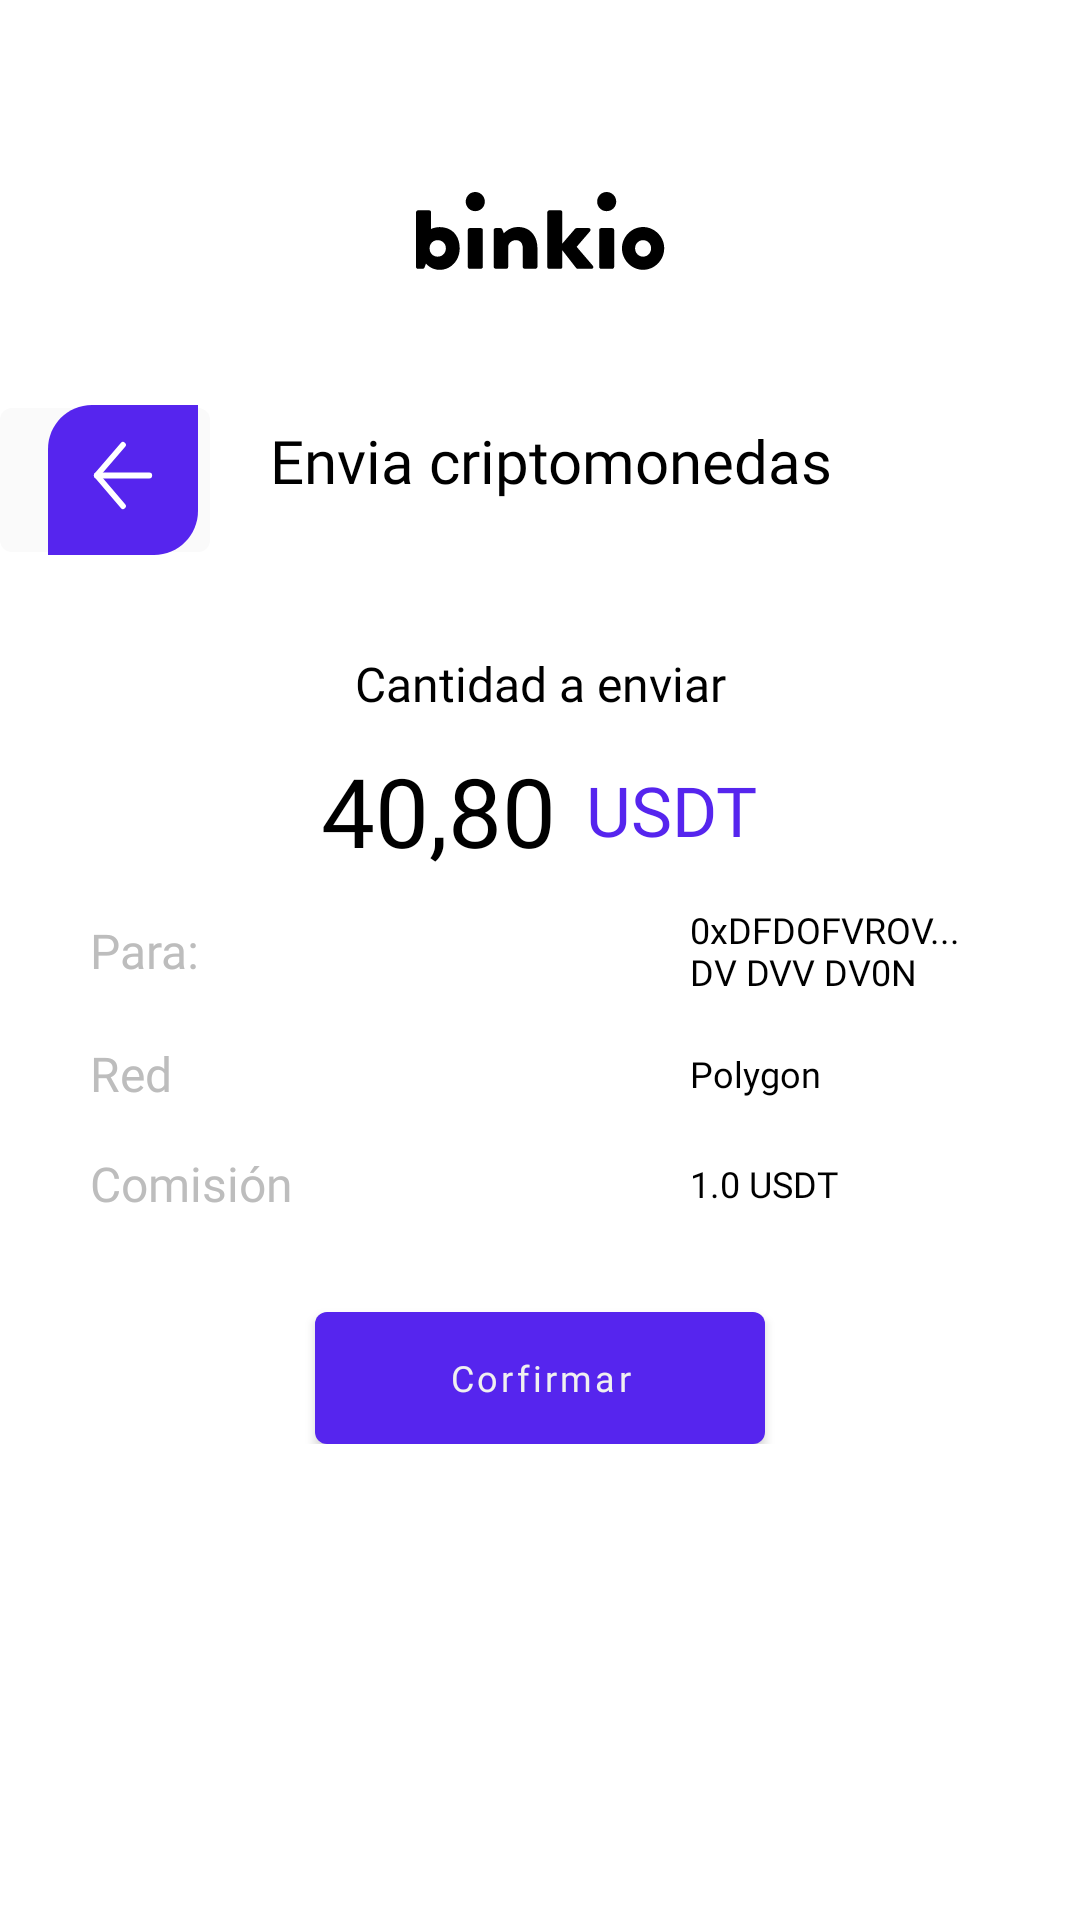

Produce the Android XML layout that renders to this screen, including the resource entries it uses.
<!-- AndroidManifest.xml: application theme Theme.Nuwe -->
<!-- res/layout/transaction_send_module_confirm.xml -->
<?xml version="1.0" encoding="utf-8"?>
<androidx.constraintlayout.widget.ConstraintLayout xmlns:android="http://schemas.android.com/apk/res/android"
    xmlns:app="http://schemas.android.com/apk/res-auto"
    android:layout_width="match_parent"
    android:layout_height="match_parent">


    <androidx.constraintlayout.widget.Guideline
        android:id="@+id/guideline"
        android:layout_width="wrap_content"
        android:layout_height="wrap_content"
        android:orientation="horizontal"
        app:layout_constraintGuide_percent="0.1" />

    <include
        android:id="@+id/viewHeader"
        layout="@layout/view_header"
        android:layout_width="match_parent"
        android:layout_height="wrap_content"
        app:layout_constraintTop_toTopOf="@+id/guideline" />

    <com.google.android.material.button.MaterialButton
        android:id="@+id/btnBack"
        android:layout_width="70dp"
        android:layout_height="60dp"
        android:layout_marginTop="40dp"
        android:background="@null"
        android:stateListAnimator="@null"
        android:text="@string/next_btn"
        app:icon="@drawable/back_button"
        app:iconTint="@null"
        app:layout_constraintEnd_toStartOf="@id/title"
        app:layout_constraintLeft_toLeftOf="parent"
        app:layout_constraintStart_toStartOf="parent"
        app:layout_constraintTop_toBottomOf="@+id/viewHeader" />

    <TextView
        android:id="@+id/title"
        android:layout_width="0dp"
        android:layout_height="wrap_content"
        android:layout_marginStart="20dp"
        android:layout_marginTop="50dp"
        android:layout_marginBottom="20dp"
        android:fontFamily="@font/poppins_medium"
        android:text="@string/send_crypto"
        android:textAlignment="center"
        android:textColor="@color/black"
        android:textSize="20sp"
        app:layout_constraintStart_toEndOf="@id/btnBack"
        app:layout_constraintTop_toBottomOf="@+id/viewHeader" />

    <TextView
        android:id="@+id/title2"
        android:layout_width="0dp"
        android:layout_height="wrap_content"
        android:layout_marginStart="30dp"
        android:layout_marginTop="50dp"
        android:layout_marginEnd="30dp"
        android:fontFamily="@font/poppins_regular"
        android:gravity="center"
        android:text="Cantidad a enviar"
        android:textColor="@color/black_text"
        android:textSize="16sp"
        app:layout_constraintEnd_toEndOf="parent"
        app:layout_constraintStart_toStartOf="parent"
        app:layout_constraintTop_toBottomOf="@+id/title" />

    <LinearLayout
        android:id="@+id/amountTextView"
        android:layout_width="match_parent"
        android:layout_height="wrap_content"
        android:layout_marginStart="30dp"
        android:layout_marginTop="10dp"
        android:layout_marginEnd="30dp"
        android:orientation="horizontal"
        android:gravity="center"
        app:layout_constraintEnd_toEndOf="parent"
        app:layout_constraintStart_toStartOf="parent"
        app:layout_constraintTop_toBottomOf="@+id/title2">

        <TextView
            android:id="@+id/amountOfCryptoToSend"
            android:layout_width="wrap_content"
            android:layout_height="wrap_content"
            android:fontFamily="@font/poppins_semi_bold"
            android:text="40,80"
            android:textColor="@color/black_text"
            android:textSize="32sp" />

        <TextView
            android:id="@+id/typeOfCryptoToSend"
            android:layout_width="wrap_content"
            android:layout_height="wrap_content"
            android:fontFamily="@font/poppins_semi_bold"
            android:layout_marginStart="10dp"
            android:text="USDT"
            android:textColor="@color/colorPrimaryButton"
            android:textSize="23sp" />

    </LinearLayout>


    <LinearLayout
        android:layout_width="match_parent"
        android:layout_height="wrap_content"
        android:layout_marginStart="30dp"
        android:layout_marginTop="10dp"
        android:layout_marginEnd="30dp"
        android:orientation="vertical"
        app:layout_constraintEnd_toEndOf="parent"
        app:layout_constraintStart_toStartOf="parent"
        app:layout_constraintTop_toBottomOf="@+id/amountTextView">


        <LinearLayout
            android:layout_width="match_parent"
            android:layout_height="wrap_content"
            android:gravity="center_vertical"
            android:orientation="horizontal">

            <TextView
                android:id="@+id/toAdressTextView"
                android:layout_width="0dp"
                android:layout_weight="1"
                android:layout_height="wrap_content"
                android:fontFamily="@font/poppins_light"
                android:text="Para: "
                android:textColor="@color/hint_tex_2"
                android:textSize="16sp" />

            <TextView
                android:layout_width="0dp"
                android:layout_weight="1"
                android:layout_height="wrap_content"
                android:fontFamily="@font/poppins_medium"
                android:text=""
                android:textColor="@color/black"
                android:textSize="12sp"
                android:layout_gravity="right" />

            <TextView
                android:id="@+id/accountToPay"
                android:layout_width="0dp"
                android:layout_weight="1"
                android:layout_height="wrap_content"
                android:fontFamily="@font/poppins_regular"
                android:text="0xDFDOFVROV... DV DVV DV0N"
                android:textColor="@color/black"
                android:textSize="12sp" />

        </LinearLayout>

        <LinearLayout
            android:layout_width="match_parent"
            android:layout_height="wrap_content"
            android:gravity="center_vertical"
            android:layout_marginTop="15dp"
            android:orientation="horizontal">

            <TextView
                android:id="@+id/red"
                android:layout_width="0dp"
                android:layout_weight="1"
                android:layout_height="wrap_content"
                android:fontFamily="@font/poppins_light"
                android:text="@string/red_title"
                android:textColor="@color/hint_tex_2"
                android:textSize="16sp" />

            <TextView
                android:layout_width="0dp"
                android:layout_weight="1"
                android:layout_height="wrap_content"
                android:text=""/>

            <TextView
                android:id="@+id/typeOfRed"
                android:layout_width="0dp"
                android:layout_weight="1"
                android:layout_height="wrap_content"
                android:fontFamily="@font/poppins_regular"
                android:text="@string/polygon_text"
                android:textColor="@color/black"
                android:textSize="12sp" />

        </LinearLayout>

        <LinearLayout
            android:layout_width="match_parent"
            android:layout_height="wrap_content"
            android:gravity="center_vertical"
            android:layout_marginTop="15dp"
            android:orientation="horizontal">

            <TextView
                android:id="@+id/amountComision"
                android:layout_width="0dp"
                android:layout_weight="1"
                android:layout_height="wrap_content"
                android:fontFamily="@font/poppins_light"
                android:text="@string/comision"
                android:textColor="@color/hint_tex_2"
                android:textSize="16sp" />

            <TextView
                android:layout_width="0dp"
                android:layout_weight="1"
                android:layout_height="wrap_content"
                android:fontFamily="@font/poppins_medium"
                android:text=""
                android:textColor="@color/black"
                android:textSize="12sp"
                android:layout_gravity="right" />

            <TextView
                android:id="@+id/finalComision"
                android:layout_width="0dp"
                android:layout_weight="1"
                android:layout_height="wrap_content"
                android:fontFamily="@font/poppins_regular"
                android:text="1.0 USDT"
                android:textColor="@color/black"
                android:textSize="12sp" />

        </LinearLayout>

        <com.google.android.material.button.MaterialButton
            android:id="@+id/btnNext"
            style="@style/PrimaryButton"
            android:layout_width="150dp"
            android:layout_height="44dp"
            android:layout_gravity="center"
            android:layout_marginHorizontal="16dp"
            android:layout_marginTop="32dp"
            android:text="@string/confirm_btn" />

    </LinearLayout>

</androidx.constraintlayout.widget.ConstraintLayout>
<!-- res/layout/view_header.xml (included above) -->
<?xml version="1.0" encoding="utf-8"?>
<androidx.constraintlayout.widget.ConstraintLayout xmlns:android="http://schemas.android.com/apk/res/android"
    android:layout_width="match_parent"
    android:layout_height="match_parent"
    xmlns:app="http://schemas.android.com/apk/res-auto">

    <androidx.appcompat.widget.AppCompatImageView
        android:id="@+id/ivLogo"
        android:layout_width="match_parent"
        android:layout_height="match_parent"
        app:srcCompat="@drawable/binkio_letter"
        app:layout_constraintEnd_toEndOf="parent"
        app:layout_constraintStart_toStartOf="parent"
        app:layout_constraintTop_toTopOf="parent" />



</androidx.constraintlayout.widget.ConstraintLayout>
<!-- resources referenced by this layout -->
<resources>
  <color name="black">#FF000000</color>
  <color name="black_text">#000000</color>
  <color name="colorPrimaryButton">#5625EE</color>
  <color name="hint_tex_2">#BDBDBD</color>
  <!-- drawable back_button (drawable) -->
  <vector xmlns:android="http://schemas.android.com/apk/res/android"
      android:width="50dp"
      android:height="50dp"
      android:viewportWidth="50"
      android:viewportHeight="50">
    <path
        android:pathData="M0,14.653C0,6.56 6.56,0 14.653,0H50V35.347C50,43.44 43.44,50 35.347,50H0V14.653Z"
        android:fillColor="#5625EE"/>
    <path
        android:pathData="M33.75,23.5H16.25"
        android:strokeLineJoin="round"
        android:strokeWidth="1.92"
        android:fillColor="#00000000"
        android:strokeColor="#ffffff"
        android:strokeLineCap="round"/>
    <path
        android:pathData="M25,33.707L16.25,23.499L25,13.29"
        android:strokeLineJoin="round"
        android:strokeWidth="1.92"
        android:fillColor="#00000000"
        android:strokeColor="#ffffff"
        android:strokeLineCap="round"/>
  </vector>
  <!-- drawable binkio_letter: vector/xml drawable (drawable, 3308 chars, omitted) -->
  <string name="comision">Comisión</string>
  <string name="confirm_btn">Corfirmar</string>
  <string name="next_btn">Siguiente</string>
  <string name="polygon_text">Polygon</string>
  <string name="red_title">Red</string>
  <string name="send_crypto">Envia criptomonedas</string>
  <style name="PrimaryButton" parent="Widget.MaterialComponents.Button">
          <item name="android:textSize">12sp</item>
          <item name="textAllCaps">false</item>
          <item name="android:insetTop">0dp</item>
          <item name="android:insetBottom">0dp</item>
          <item name="android:textColor">@color/secondary</item>
          <item name="android:gravity">center</item>
          <item name="backgroundTint">@color/colorPrimaryButton</item>
          <item name="android:fontFamily">@font/inter_semi_bold</item>
      </style>
  <style name="Theme.Nuwe" parent="Theme.MaterialComponents.Light.NoActionBar">
          
          <item name="colorPrimary">@color/primary</item>
          <item name="colorPrimaryVariant">@color/primary</item>
          <item name="colorOnPrimary">@color/primary</item>
          
          <item name="colorSecondary">@color/secondary</item>
          <item name="colorSecondaryVariant">@color/secondary_dark</item>
          <item name="colorOnSecondary">@color/secondary_light</item>
          
          <item name="android:statusBarColor">@color/background_dark</item>
      </style>
  <color name="secondary">#F0F0F0</color>
  <color name="primary">#FAFAFA</color>
  <color name="secondary_dark">#CDCDCD</color>
  <color name="secondary_light">#FFFFFF</color>
  <color name="background_dark">#1B1D29</color>
</resources>
